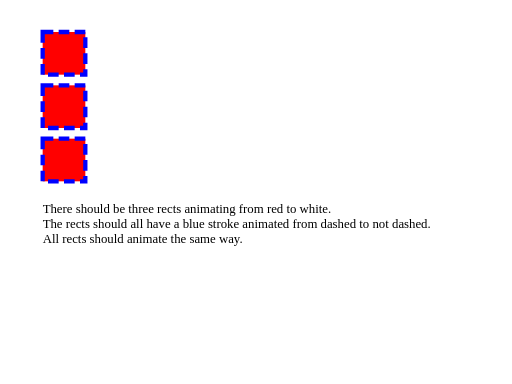
t = 0.00 s
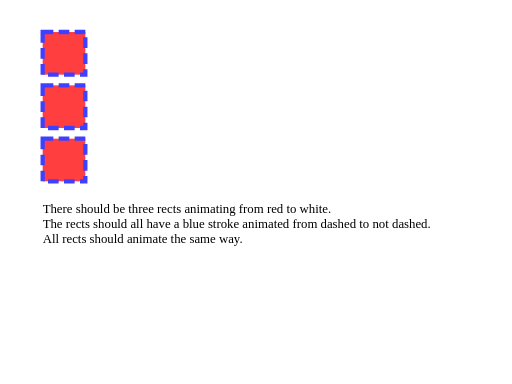
t = 0.75 s
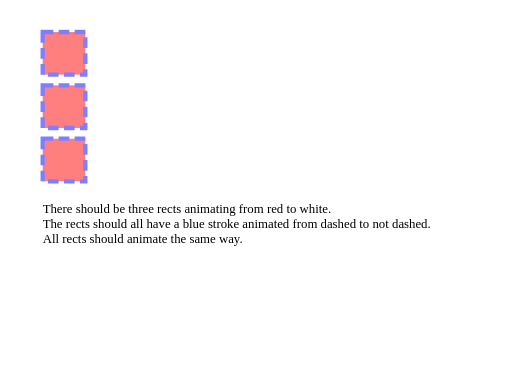
t = 1.50 s
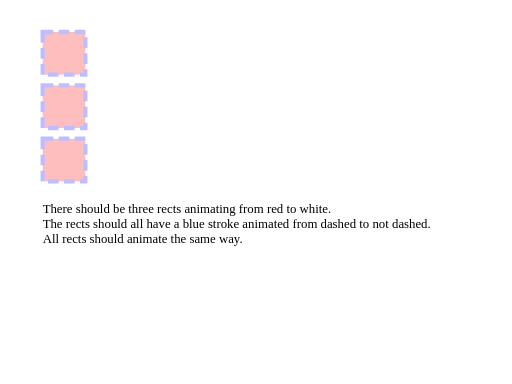
t = 2.25 s

The animated SVG that drew these frames (rendered in a browser with its animation timeline set to each time). Animation: 6 SMIL elements (animate=6); one cycle of 3.00 s, repeats indefinitely.

<?xml version="1.0"?>
<svg xmlns="http://www.w3.org/2000/svg" width="100%" height="100%" viewBox="0 0 480 360">
  <style>
	.rectcss {  
				stroke-dasharray: 10, 5; 
				stroke-width: 4px; 
				stroke: blue;
			}
  </style>
  <rect x="40" y="30" width="40" height="40" fill="red" opacity="1" stroke-dasharray="10, 5" stroke-width="4px" stroke="blue">
	<animate attributeName="opacity" attributeType="XML" to="0" fill="freeze" dur="3s" repeatCount="indefinite"/>
	<animate attributeName="stroke-dasharray" attributeType="XML" to="none" dur="3s" repeatCount="indefinite"/>
  </rect>

  <!-- The start opacity should be 1, not 0.5, since style has priority. This is part of the test. -->
  <rect class="rectcss" x="40" y="80" width="40" height="40" fill="red" style="opacity:1;" opacity="0.5">
	<animate attributeName="opacity" attributeType="CSS" to="0" fill="freeze" dur="3s" repeatCount="indefinite"/>
	<animate attributeName="stroke-dasharray" attributeType="CSS" to="none" dur="3s" repeatCount="indefinite"/>
  </rect>

  <rect x="40" y="130" width="40" height="40" fill="red" opacity="1" stroke-dasharray="10, 5" stroke-width="4px" stroke="blue">
	<animate attributeName="opacity" to="0" fill="freeze" dur="3s" repeatCount="indefinite"/>
	<animate attributeName="stroke-dasharray" to="none" dur="3s" repeatCount="indefinite"/>
  </rect>

  <text x="40" y="200" font-size="12">There should be three rects animating from red to white.
	<tspan x="40" dy="14">The rects should all have a blue stroke animated from dashed to not dashed.</tspan>
	<tspan x="40" dy="14">All rects should animate the same way.</tspan>
  </text>
</svg>
